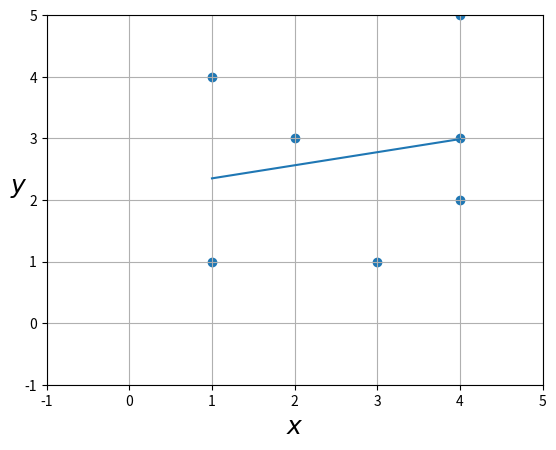

The matplotlib source for this figure:
# -*- coding: utf-8 -*-
"""
Editor Spyder

Calculo dos minimos quadrados.


"""


import numpy as np
import matplotlib.pyplot as plt
#%matplotlib inline


# X vector 
#X = 2 * np.random.rand(100, 1)
X = np.array([1, 1, 2, 3, 4, 4, 4])

# y vector 
#y = 4 + 3 * X + np.random.randn(100, 1)
y = np.array([1, 4, 3, 1, 2, 3, 5])

X_total = len(X)

X_bias = np.c_[np.ones((X_total, 1)), X]

theta_best = np.linalg.inv(X_bias.T.dot(X_bias)).dot(X_bias.T).dot(y)

print("theta_best: %s " %(theta_best))

sumX = 0
sumY = 0
sumXQ = 0
sumXY = 0

n = len(X)

for valX, valY in zip(X, y):
    
    sumX += valX
    sumY += valY
    sumXQ += valX**2
    sumXY += valX * valY
    

print("somatorios: %s, %s, %s, %s" %(sumX, sumY, sumXQ, sumXY))

a = ((sumY * sumXQ) - (sumX * sumXY)) / ((n * sumXQ) - (sumXQ**2))

b = ((n * sumXY) - (sumX * sumY)) / ((n * sumXQ) - (sumXQ**2))

print("a: %2.5f e b: %2.5f" %(a, b))


# yFinal = a * X + b
yFinal = theta_best[1] * X + theta_best[0]

print("coeficientes: %s, %s" %(a, b))

plt.plot(X, yFinal)
plt.scatter(X, y)
plt.xlabel("$x$", fontsize=18)
plt.ylabel("$y$", rotation=0, fontsize=18) 
_ = plt.axis([-1, 5, -1, 5])


plt.grid()
plt.show()